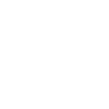
t = 0.00 s
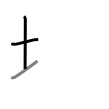
t = 2.50 s
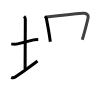
t = 4.75 s
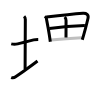
t = 7.25 s
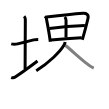
t = 9.50 s
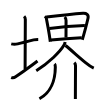
t = 12.00 s

The animated SVG that drew these frames (rendered in a browser with its animation timeline set to each time). Animation: 12 SMIL elements (animate=12); one cycle of 12.00 s.

<svg width="109px" height="109px" viewBox="0 0 px 109px" xmlns="http://www.w3.org/2000/svg" xmlns:xlink="http://www.w3.org/1999/xlink" xml:space="preserve" version="1.1"  baseProfile="full">
<path d="M11.25,43.89c2.14,0.49,4.28,0.48,6.42-0.03c4.98-1.08,11.33-2.73,15.97-3.95c1.49-0.39,3.06-0.38,4.6-0.4" style="fill:none;stroke:black;stroke-width:3;opacity:0">
  <animate attributeType="CSS" attributeName="opacity" from="0" to="1" begin="0s" dur="1s" repeatCount="0" fill="freeze" />
</path>
<path d="M24.12,16.25c1.06,1.06,1.21,2,1.21,3.25c0,1.02-0.22,42.62-0.22,49.5" style="fill:none;stroke:black;stroke-width:3;opacity:0">
  <animate attributeType="CSS" attributeName="opacity" from="0" to="1" begin="1s" dur="1s" repeatCount="0" fill="freeze" />
</path>
<path d="M11.25,77.32c1.5,0.68,2.82,0.49,4.38-0.57C25.75,69.88,30.32,66.25,37.5,61" style="fill:none;stroke:black;stroke-width:3;opacity:0">
  <animate attributeType="CSS" attributeName="opacity" from="0" to="1" begin="2s" dur="1s" repeatCount="0" fill="freeze" />
</path>
<path d="M44.89,16.22c0.88,0.88,1.34,1.52,1.45,2.12c0.97,5.04,1.92,9.7,2.95,16.32c0.33,2.13,0.67,4.46,1.02,7.07" style="fill:none;stroke:black;stroke-width:3;opacity:0">
  <animate attributeType="CSS" attributeName="opacity" from="0" to="1" begin="3s" dur="1s" repeatCount="0" fill="freeze" />
</path>
<path d="M46.51,17.11c8.28-0.99,25.51-2.97,36.48-3.76c3.42-0.24,5.86,1.34,5.02,4.91C86,26.75,85,31,82.25,39.75" style="fill:none;stroke:black;stroke-width:3;opacity:0">
  <animate attributeType="CSS" attributeName="opacity" from="0" to="1" begin="4s" dur="1s" repeatCount="0" fill="freeze" />
</path>
<path d="M64.7,17c1.08,1.09,1.35,2,1.35,3.5C66.04,26.61,66,35.65,66,37.62" style="fill:none;stroke:black;stroke-width:3;opacity:0">
  <animate attributeType="CSS" attributeName="opacity" from="0" to="1" begin="5s" dur="1s" repeatCount="0" fill="freeze" />
</path>
<path d="M49.35,28.53c10.28-1.28,24.73-2.5,35.53-2.91" style="fill:none;stroke:black;stroke-width:3;opacity:0">
  <animate attributeType="CSS" attributeName="opacity" from="0" to="1" begin="6s" dur="1s" repeatCount="0" fill="freeze" />
</path>
<path d="M50.86,39.92c9.39-0.92,18.77-1.67,30.77-2.29" style="fill:none;stroke:black;stroke-width:3;opacity:0">
  <animate attributeType="CSS" attributeName="opacity" from="0" to="1" begin="7s" dur="1s" repeatCount="0" fill="freeze" />
</path>
<path d="M65.12,42c-0.18,1.21-0.58,2.33-1.21,3.34c-3.62,6.1-14.43,17.12-27.67,25.35" style="fill:none;stroke:black;stroke-width:3;opacity:0">
  <animate attributeType="CSS" attributeName="opacity" from="0" to="1" begin="8s" dur="1s" repeatCount="0" fill="freeze" />
</path>
<path d="M65.5,45.5c7.09,5.85,13.62,11.88,20.02,17.09c2.51,2.05,5.25,4.21,8.23,5.49" style="fill:none;stroke:black;stroke-width:3;opacity:0">
  <animate attributeType="CSS" attributeName="opacity" from="0" to="1" begin="9s" dur="1s" repeatCount="0" fill="freeze" />
</path>
<path d="M54.53,63.93c0.89,0.89,0.8,2.19,0.79,3.37c-0.07,11.95-4.07,25.32-15.92,31.42" style="fill:none;stroke:black;stroke-width:3;opacity:0">
  <animate attributeType="CSS" attributeName="opacity" from="0" to="1" begin="10s" dur="1s" repeatCount="0" fill="freeze" />
</path>
<path d="M74.28,62.6c0.93,0.93,1.24,2.15,1.24,3.06c0,0.6-0.08,15.94-0.12,25.96c-0.01,3.32-0.02,6.05-0.02,7.48" style="fill:none;stroke:black;stroke-width:3;opacity:0">
  <animate attributeType="CSS" attributeName="opacity" from="0" to="1" begin="11s" dur="1s" repeatCount="0" fill="freeze" />
</path>
</svg>
